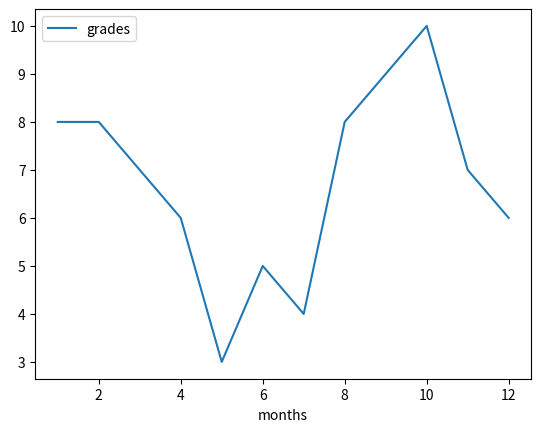

This chart was generated by the following Python code:
import pandas as pd
import matplotlib.pyplot as plt

dFrame = pd.DataFrame()
print((dFrame))
numbers = [1,5,10,12,1,4,16]
letters = ['a','b','c','d','e','f','g']

dFrame['skaiciai'] = numbers
dFrame['raides'] = letters
print(dFrame)

data = {
    'vardas':['Jonas','Petras','Anzelmas'],
    'pavarde':['Jonaitis','Petrikas','Volfenshouveris'],
}
print("--------------")
df = pd.DataFrame(data)
print(df['vardas'])
print(df.values[1])
print("--------------")

print(dFrame['skaiciai'].value_counts())
print("--------------")
print(df.loc[2])
print("--------------")
print(dFrame.loc[::2])
print("--------------")

print(dFrame.loc[1:5,'raides'])
print(dFrame.loc[1:7:2,['raides','skaiciai'] ])
print(dFrame.iloc[1:5,1]) #cia iloc, ne loc. su juo galima stulpelius imti pagal indeksą

print("--------------")

# dFrame.plot()
# plt.ylabel("beprasmiai skaiciai")
# plt.show()

data = {
    'grades':[8,8,7,6,3,5,4,8,9,10,7,6],
    'months':[1,2,3,4,5,6,7,8,9,10,11,12]
}

ivertinimai = pd.DataFrame(data)
ivertinimai.plot(y='grades',x='months')
plt.show()